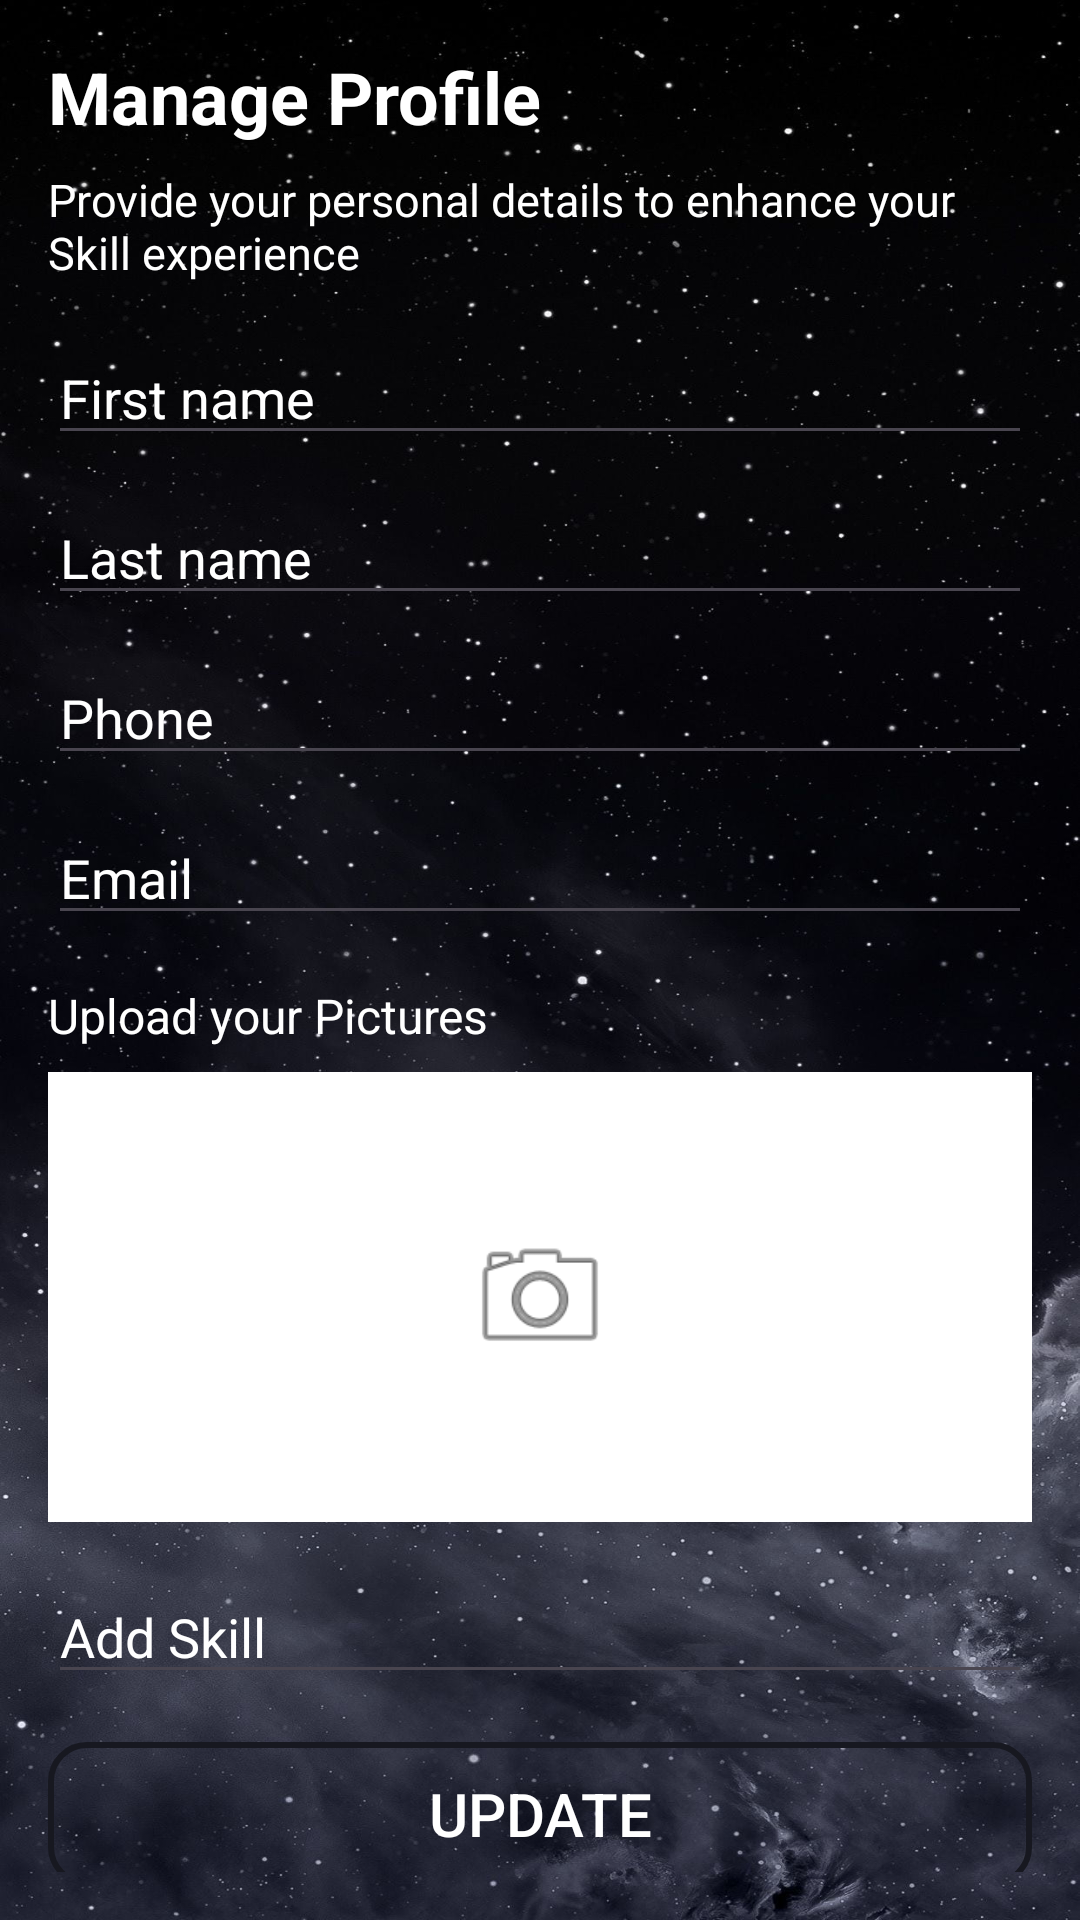

Write the Android layout XML for this screen, with the resource values it uses.
<!-- AndroidManifest.xml: application theme Theme.SkillsExchangeMobileApp -->
<!-- res/layout/activity_resoruce_people_edit_profile.xml -->
<?xml version="1.0" encoding="utf-8"?>
<androidx.constraintlayout.widget.ConstraintLayout xmlns:android="http://schemas.android.com/apk/res/android"
    android:layout_width="match_parent"
    android:layout_height="match_parent">
    <ScrollView xmlns:android="http://schemas.android.com/apk/res/android"
        android:layout_width="match_parent"
        android:layout_height="match_parent"
        android:background="@drawable/background_image"
        android:padding="16dp">

        <LinearLayout
            android:layout_width="match_parent"
            android:layout_height="wrap_content"
            android:orientation="vertical">

            <TextView
                android:id="@+id/rt_title"
                android:layout_width="wrap_content"
                android:layout_height="wrap_content"
                android:text="Manage Profile"
                android:textSize="24sp"
                android:textColor="@color/white"
                android:textStyle="bold"
                android:layout_marginBottom="8dp" />

            <TextView
                android:layout_width="wrap_content"
                android:layout_height="wrap_content"
                android:text="Provide your personal details to enhance your Skill experience"
                android:textSize="15sp"
                android:textColor="@color/white"
                android:layout_marginBottom="16dp" />

            <EditText
                android:id="@+id/rt_first_name"
                android:layout_width="match_parent"
                android:layout_height="wrap_content"
                android:hint="First name"
                android:textColorHint="@color/white"
                android:textColor="@color/light_gray"
                android:layout_marginBottom="12dp" />

            <EditText
                android:id="@+id/rt_last_name"
                android:layout_width="match_parent"
                android:layout_height="wrap_content"
                android:hint="Last name"
                android:textColorHint="@color/white"
                android:textColor="@color/light_gray"
                android:layout_marginBottom="12dp" />

            <EditText
                android:id="@+id/rt_phone"
                android:layout_width="match_parent"
                android:layout_height="wrap_content"
                android:hint="Phone"
                android:inputType="phone"
                android:textColorHint="@color/white"
                android:textColor="@color/light_gray"
                android:layout_marginBottom="12dp" />

            <EditText
                android:id="@+id/rt_email"
                android:layout_width="match_parent"
                android:layout_height="wrap_content"
                android:hint="Email"
                android:inputType="textEmailAddress"
                android:textColorHint="@color/white"
                android:textColor="@color/light_gray"
                android:layout_marginBottom="16dp" />

            <TextView
                android:layout_width="wrap_content"
                android:layout_height="wrap_content"
                android:text="Upload your Pictures"
                android:textSize="16sp"
                android:textColor="@color/white"
                android:layout_marginBottom="8dp" />

            <RelativeLayout
                android:layout_width="match_parent"
                android:layout_height="150dp"
                android:background="@color/transparent"
                android:layout_marginBottom="16dp">

                <ImageView
                    android:id="@+id/rt_upload"
                    android:layout_width="50dp"
                    android:layout_height="50dp"
                    android:layout_centerInParent="true"
                    android:src="@android:drawable/ic_menu_camera"
                    />
            </RelativeLayout>

            <EditText
                android:id="@+id/rt_skill"
                android:layout_width="match_parent"
                android:layout_height="wrap_content"
                android:hint="Add Skill"
                android:textColorHint="@color/white"
                android:textColor="@color/light_gray"
                android:layout_marginBottom="16dp" />

            <Button
                android:id="@+id/rt_btn_update"
                android:layout_width="match_parent"
                android:layout_height="wrap_content"
                android:text="Update"
                android:textColor="@color/white"
                android:layout_centerHorizontal="true"
                android:textSize="20sp"
                android:background="@drawable/button_border"/>
        </LinearLayout>
    </ScrollView>

</androidx.constraintlayout.widget.ConstraintLayout>
<!-- resources referenced by this layout -->
<resources>
  <color name="light_gray">#D3D3D3</color>
  <color name="transparent">#FFFFFF</color>
  <color name="white">#FFFFFFFF</color>
  <!-- drawable background_image: jpg bitmap (drawable, 235001 bytes) -->
  <!-- drawable button_border (drawable) -->
  <?xml version="1.0" encoding="utf-8"?>
  <selector xmlns:android="http://schemas.android.com/apk/res/android">
      <item>
          <ripple android:color="@color/background_same_color">
              <item>
                  <shape>
                      <solid android:color="@android:color/transparent" />
                      
                      <stroke android:width="2dp" android:color="@color/background_same_color" />
                      <corners android:radius="12dp" />
                  </shape>
              </item>
          </ripple>
      </item>
  </selector>
  <style name="Theme.SkillsExchangeMobileApp" parent="Base.Theme.SkillsExchangeMobileApp" />
  <color name="background_same_color">#171820</color>
  <style name="Base.Theme.SkillsExchangeMobileApp" parent="Theme.Material3.DayNight.NoActionBar">
          
          
      </style>
</resources>
